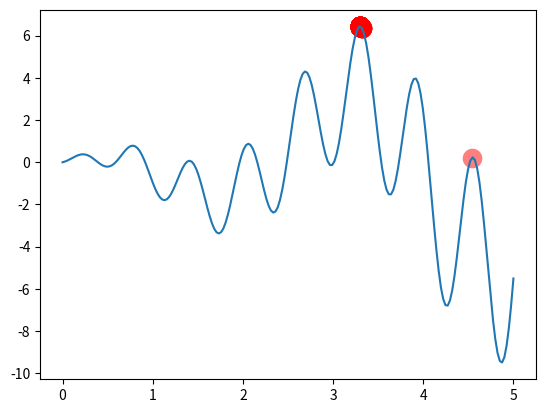

Reproduce this figure in Python.
"""
Apply Genetic Algorithm (GA) to find a maximum point in a function.

"""
import numpy as np
import matplotlib.pyplot as plt

# Following are configuration parameters for GA 
DNA_SIZE = 10            # DNA length
POP_SIZE = 100           # population size
CROSS_RATE = 0.8         # DNA crossover probability 
MUTATION_RATE = 0.003    # DNA mutation probability
N_GENERATIONS = 100      # Number of generation for iteration 
X_BOUND = [0, 5]         # upper and lower bounds for independent variable x


# To find the maximum of this function
def F(x): return np.sin(10*x)*x + np.cos(2*x)*x

# find non-zero fitness for selection
# in order to avoid the fitness being zero,
# it is: 1) subtracted by the minimal fitness, and 2)added by a small positive number 1e-3
def get_fitness(pred): return pred + 1e-3 - np.min(pred)


# convert binary DNA to decimal and normalize it to a range(0, 5)
def translateDNA(pop): return pop.dot(2 ** np.arange(DNA_SIZE)[::-1]) / float(2**DNA_SIZE-1) * X_BOUND[1]


def select(pop, fitness):    # nature selection wrt pop's fitness
    idx = np.random.choice(np.arange(POP_SIZE), size=POP_SIZE, replace=True,
                           p=fitness/fitness.sum())
    return pop[idx]


def crossover(parent, pop):     # mating process (genes crossover)
    if np.random.rand() < CROSS_RATE:
        i_ = np.random.randint(0, POP_SIZE, size=1)                             # select another individual from pop
        cross_points = np.random.randint(0, 2, size=DNA_SIZE).astype(np.bool)   # choose crossover points
        parent[cross_points] = pop[i_, cross_points]                            # mating and produce one child
    return parent


def mutate(child):
    for point in range(DNA_SIZE):
        if np.random.rand() < MUTATION_RATE:
            child[point] = 1 if child[point] == 0 else 0
    return child


pop = np.random.randint(2, size=(POP_SIZE, DNA_SIZE))   # initialize the pop DNA

plt.ion()       # # Turn the interactive plotting mode on
x = np.linspace(*X_BOUND, 200)
plt.plot(x, F(x))

for i in range(N_GENERATIONS):
    F_values = F(translateDNA(pop))    # compute function value by extracting DNA

    # something about plotting
    sca = plt.scatter(translateDNA(pop), F_values, s=200, lw=0, c='red', alpha=0.5); plt.pause(0.05)
    if i < (N_GENERATIONS - 1): sca.remove()
    
    # GA operators for evolution
    fitness = get_fitness(F_values)
    print("Most fitted DNA: ", pop[np.argmax(fitness), :])
    pop = select(pop, fitness)
    pop_copy = pop.copy()
    for parent in pop:
        child = crossover(parent, pop_copy)
        child = mutate(child)
        parent[:] = child       # parent is replaced by its child

plt.ioff()  # Turn the interactive plotting mode off
plt.show()
